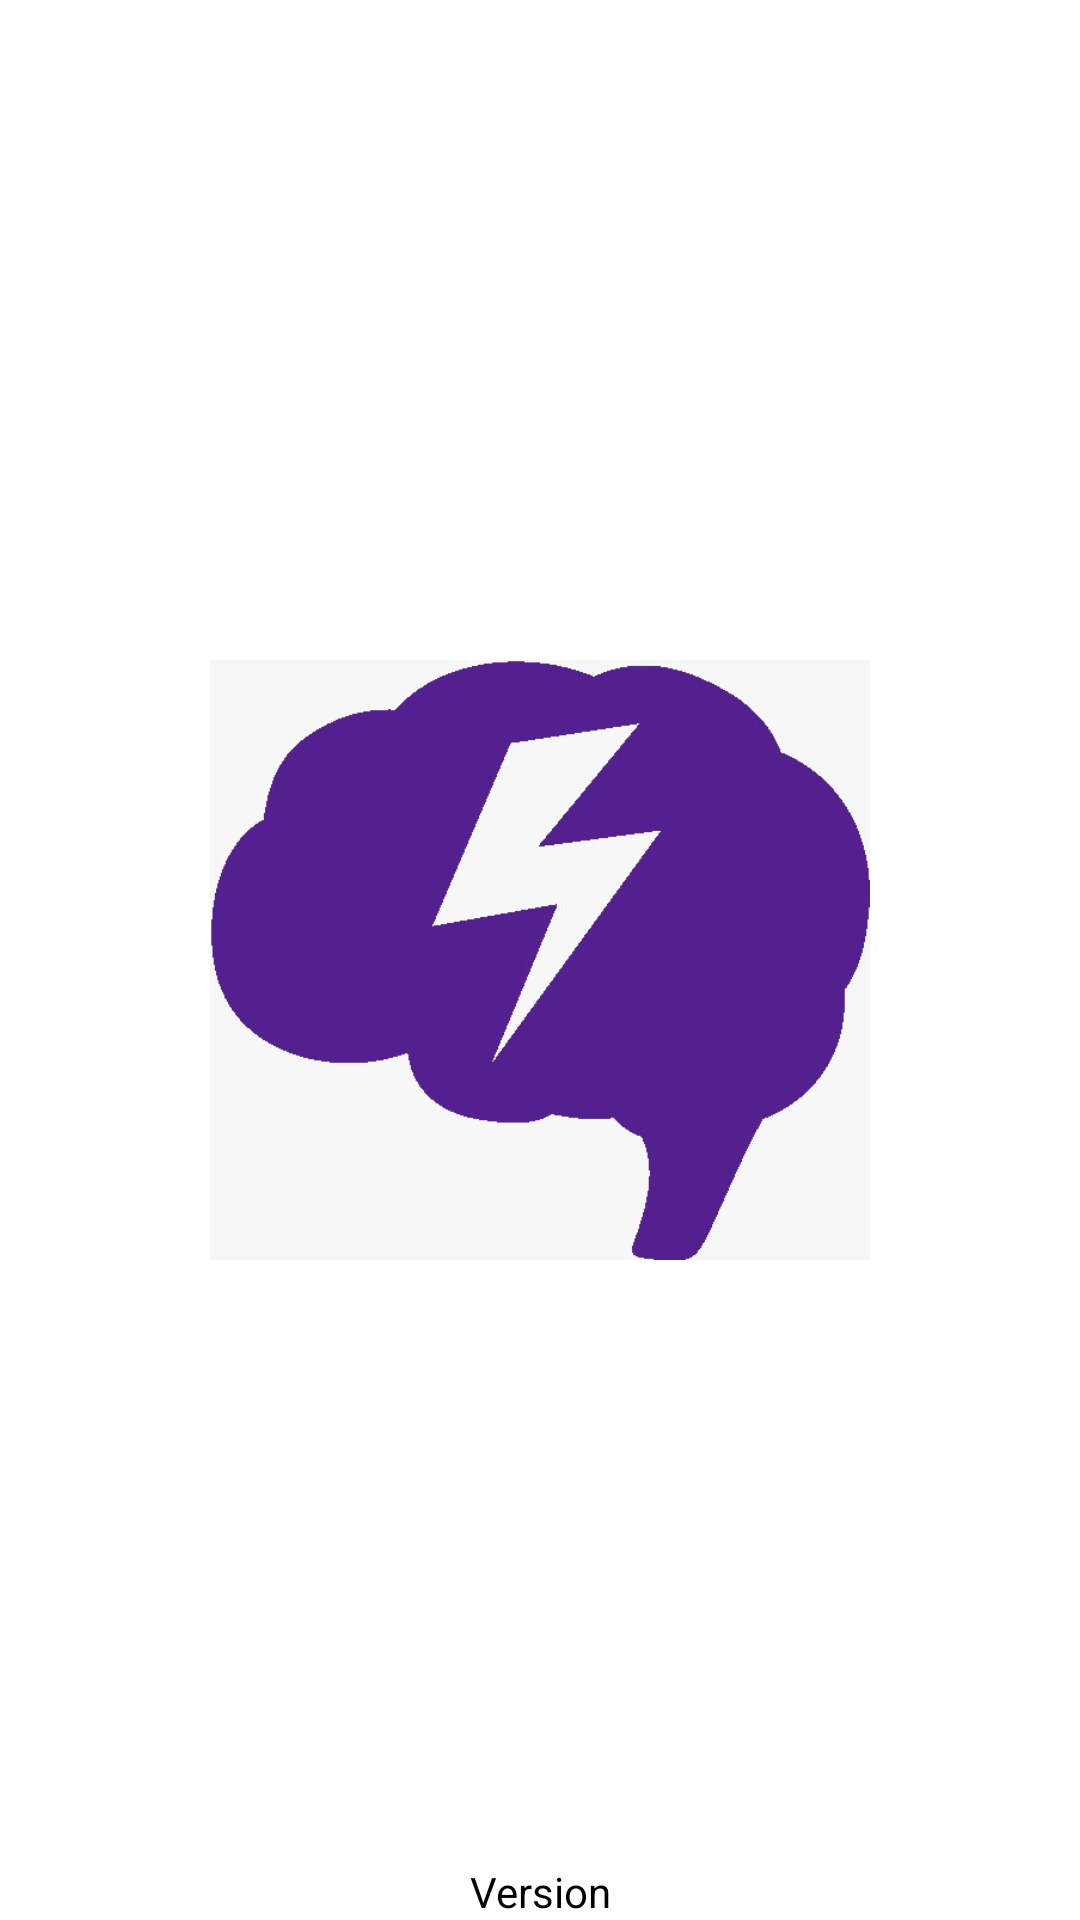

This screen was rendered from an Android layout file. Write that file and the resources it references.
<!-- AndroidManifest.xml: application theme Theme.Osamah -->
<!-- res/layout/activity_saplash_screen.xml -->
<?xml version="1.0" encoding="utf-8"?>

<androidx.constraintlayout.widget.ConstraintLayout
    xmlns:android="http://schemas.android.com/apk/res/android"
    xmlns:app="http://schemas.android.com/apk/res-auto"
    xmlns:tools="http://schemas.android.com/tools"
    android:layout_width="match_parent"
    android:background="@color/white"
    android:layout_height="match_parent"
    tools:context=".view.SaplashScreen">

    <ImageView
        android:id="@+id/troopersIcon"
        android:layout_width="wrap_content"
        android:layout_height="200dp"
        android:src="@drawable/saplshpage"
        app:layout_constraintBottom_toBottomOf="parent"
        app:layout_constraintLeft_toLeftOf="parent"
        app:layout_constraintRight_toRightOf="parent"
        app:layout_constraintTop_toTopOf="parent" />

    <TextView
        android:id="@+id/AppVerion"
        android:layout_width="match_parent"
        android:layout_height="wrap_content"
        android:foregroundGravity="center"

        android:textColor="@color/black"
        android:text="Version"

        android:gravity="center"
        app:layout_constraintBottom_toBottomOf="parent"
        app:layout_constraintEnd_toEndOf="parent"
        app:layout_constraintStart_toStartOf="parent"/>


</androidx.constraintlayout.widget.ConstraintLayout>
<!-- resources referenced by this layout -->
<resources>
  <color name="black">#000000</color>
  <color name="white">#ffffff</color>
  <!-- drawable saplshpage: jpeg bitmap (drawable-v24, 22980 bytes) -->
  <style name="Theme.Osamah" parent="Theme.MaterialComponents.DayNight.NoActionBar">
          
          <item name="colorPrimary">@color/colorPrimary</item>
          <item name="colorPrimaryVariant">@color/colorPrimary</item>
          <item name="colorOnPrimary">@color/colorAccent</item>
          
          <item name="colorSecondary">@color/pastActive</item>
          <item name="colorSecondaryVariant">@color/colorPrimary</item>
          <item name="colorOnSecondary">@color/colorPrimary</item>
          
          <item name="android:statusBarColor" tools:targetApi="l">?attr/colorPrimaryVariant</item>
          
      </style>
  <color name="colorPrimary">#8E24AA</color>
  <color name="colorAccent">#8E24AA</color>
  <color name="pastActive">#969696</color>
</resources>
